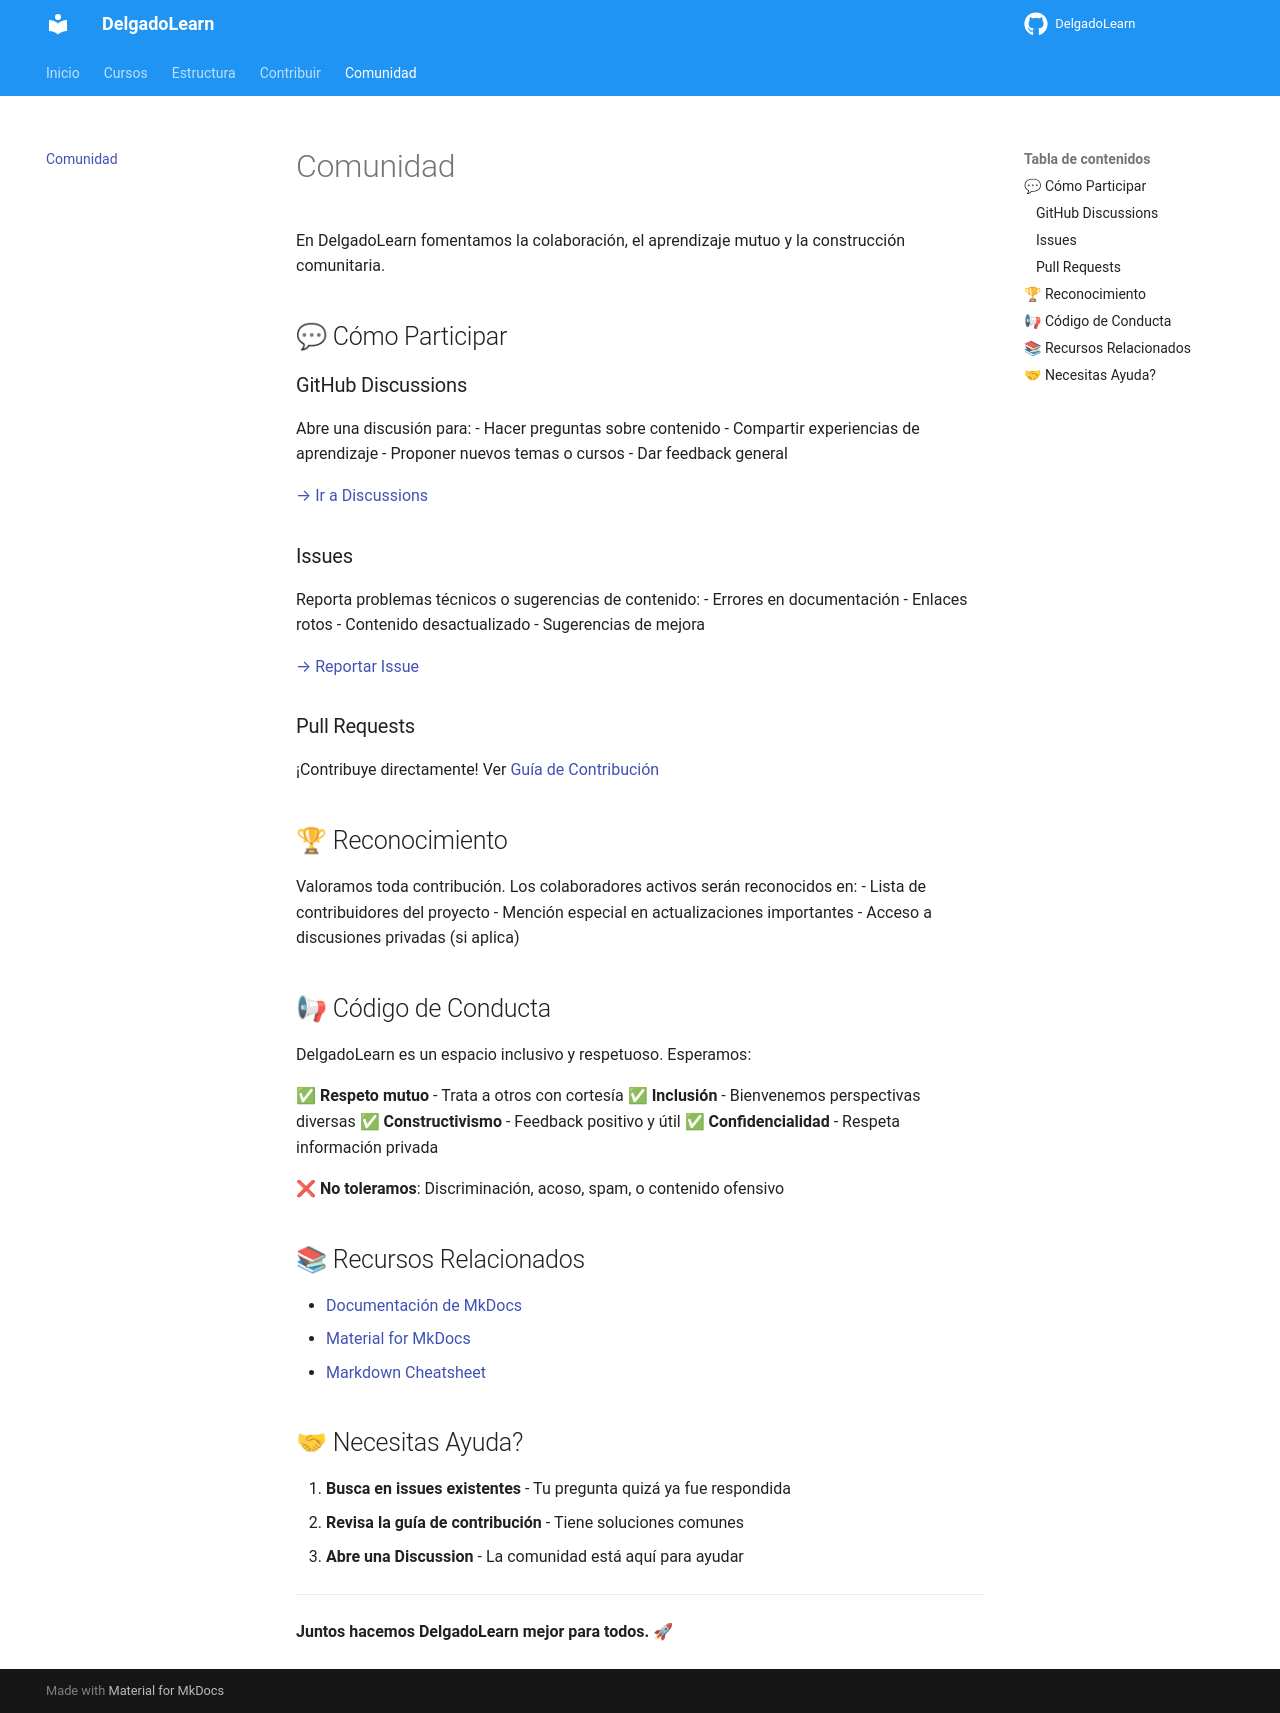

repository: eloydelgado/DelgadoLearn · page: comunidad/index.html · generator: mkdocs

# Comunidad

En DelgadoLearn fomentamos la colaboración, el aprendizaje mutuo y la construcción comunitaria.

## 💬 Cómo Participar

### GitHub Discussions
Abre una discusión para:
- Hacer preguntas sobre contenido
- Compartir experiencias de aprendizaje
- Proponer nuevos temas o cursos
- Dar feedback general

[→ Ir a Discussions](https://github.com/delgadolearn/delgadolearn/discussions)

### Issues
Reporta problemas técnicos o sugerencias de contenido:
- Errores en documentación
- Enlaces rotos
- Contenido desactualizado
- Sugerencias de mejora

[→ Reportar Issue](https://github.com/delgadolearn/delgadolearn/issues)

### Pull Requests
¡Contribuye directamente! Ver [Guía de Contribución](contributing.md)

## 🏆 Reconocimiento

Valoramos toda contribución. Los colaboradores activos serán reconocidos en:
- Lista de contribuidores del proyecto
- Mención especial en actualizaciones importantes
- Acceso a discusiones privadas (si aplica)

## 📢 Código de Conducta

DelgadoLearn es un espacio inclusivo y respetuoso. Esperamos:

✅ **Respeto mutuo** - Trata a otros con cortesía
✅ **Inclusión** - Bienvenemos perspectivas diversas
✅ **Constructivismo** - Feedback positivo y útil
✅ **Confidencialidad** - Respeta información privada

❌ **No toleramos**: Discriminación, acoso, spam, o contenido ofensivo

## 📚 Recursos Relacionados

- [Documentación de MkDocs](https://www.mkdocs.org/)
- [Material for MkDocs](https://squidfunk.github.io/mkdocs-material/)
- [Markdown Cheatsheet](https://www.markdownguide.org/cheat-sheet/)

## 🤝 Necesitas Ayuda?

1. **Busca en issues existentes** - Tu pregunta quizá ya fue respondida
2. **Revisa la guía de contribución** - Tiene soluciones comunes
3. **Abre una Discussion** - La comunidad está aquí para ayudar

---

**Juntos hacemos DelgadoLearn mejor para todos.** 🚀
